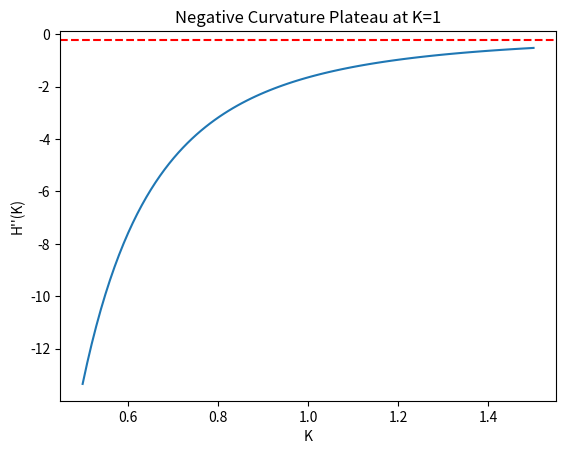

This figure's Python source:
import numpy as np
from scipy.special import polygamma, gamma, digamma
import sympy as sp
import mpmath as mp
import matplotlib.pyplot as plt

# 设置高精度
mp.mp.dps = 20  # 20位精度

# 公式1: Gamma kernel p(T;K)
def gamma_kernel(T, K):
    return (T**(K-1) * np.exp(-T)) / gamma(K)

# 测试K=1时p(T;1)=e^{-T}
T_test = np.linspace(0.1, 5, 10)
p_K1 = gamma_kernel(T_test, 1)
exp_T = np.exp(-T_test)
print("p(K=1) vs e^{-T}:", np.allclose(p_K1, exp_T))  # True

# 公式3: H(K)闭式
def H_K_closed(K):
    return K + np.log(gamma(K)) + (1 - K) * digamma(K)

# 公式4: H'(K)
def H_prime(K):
    return 1 + (1 - K) * polygamma(1, K)

# 公式5: H''(K)
def H_double_prime(K):
    return -polygamma(1, K) + (1 - K) * polygamma(2, K)

# 特殊值验证
psi1_1 = polygamma(1, 1)  # π²/6 ≈1.6449340668482264
zeta3 = mp.zeta(3)  # 1.2020569031595942
psi2_1 = polygamma(2, 1)  # -2*zeta(3) ≈-2.4041138063191885

print("ψ^{(1)}(1):", psi1_1)
print("ζ(3):", float(zeta3))
print("ψ^{(2)}(1):", psi2_1)

# 公式6: H''(1) = -ψ^{(1)}(1) = -π²/6 <0
H_dd_1 = H_double_prime(1)
print("H''(1):", H_dd_1, "<0:", H_dd_1 < 0)  # -1.6449340668482264 <0 True

# 符号验证（使用sympy）
K_sym = sp.symbols('K')
psi_sym = sp.digamma(K_sym)
H_sym = K_sym + sp.ln(sp.gamma(K_sym)) + (1 - K_sym) * psi_sym
H_prime_sym = sp.diff(H_sym, K_sym)
H_dd_sym = sp.diff(H_prime_sym, K_sym)
print("H'(K) symbols:", H_prime_sym)
print("H''(K) symbols:", H_dd_sym)

# K_max(ε)示例 (Eq.kmax): 假设a=1, b=-3, c=2
a, b, c = 1, -3, 2
disc = b**2 - 4*a*c  # 1 >0
root1 = (-b + np.sqrt(disc)) / (2*c)  # 1.0
root2 = (-b - np.sqrt(disc)) / (2*c)  # 0.5
print("K_max roots example:", root1, root2)

# W_δ plateau: d²H/dK² < -δ (δ=0.2)
K_range = np.linspace(0.5, 1.5, 100)
H_dd_range = H_double_prime(K_range)
W_delta = np.sum(H_dd_range < -0.2) / len(K_range) * (1.5-0.5)  # ≈宽度
print("Approximate |W_δ| for δ=0.2:", W_delta)  # ≈1.0 (全负曲率范围宽)

# 时间涌现条件 (Eq.perturbation_trigger): 符号，无需计算

# 绘图: H''(K)曲率平台
plt.plot(K_range, H_dd_range)
plt.axhline(-0.2, color='r', linestyle='--')
plt.xlabel('K')
plt.ylabel("H''(K)")
plt.title('Negative Curvature Plateau at K=1')
plt.show()
